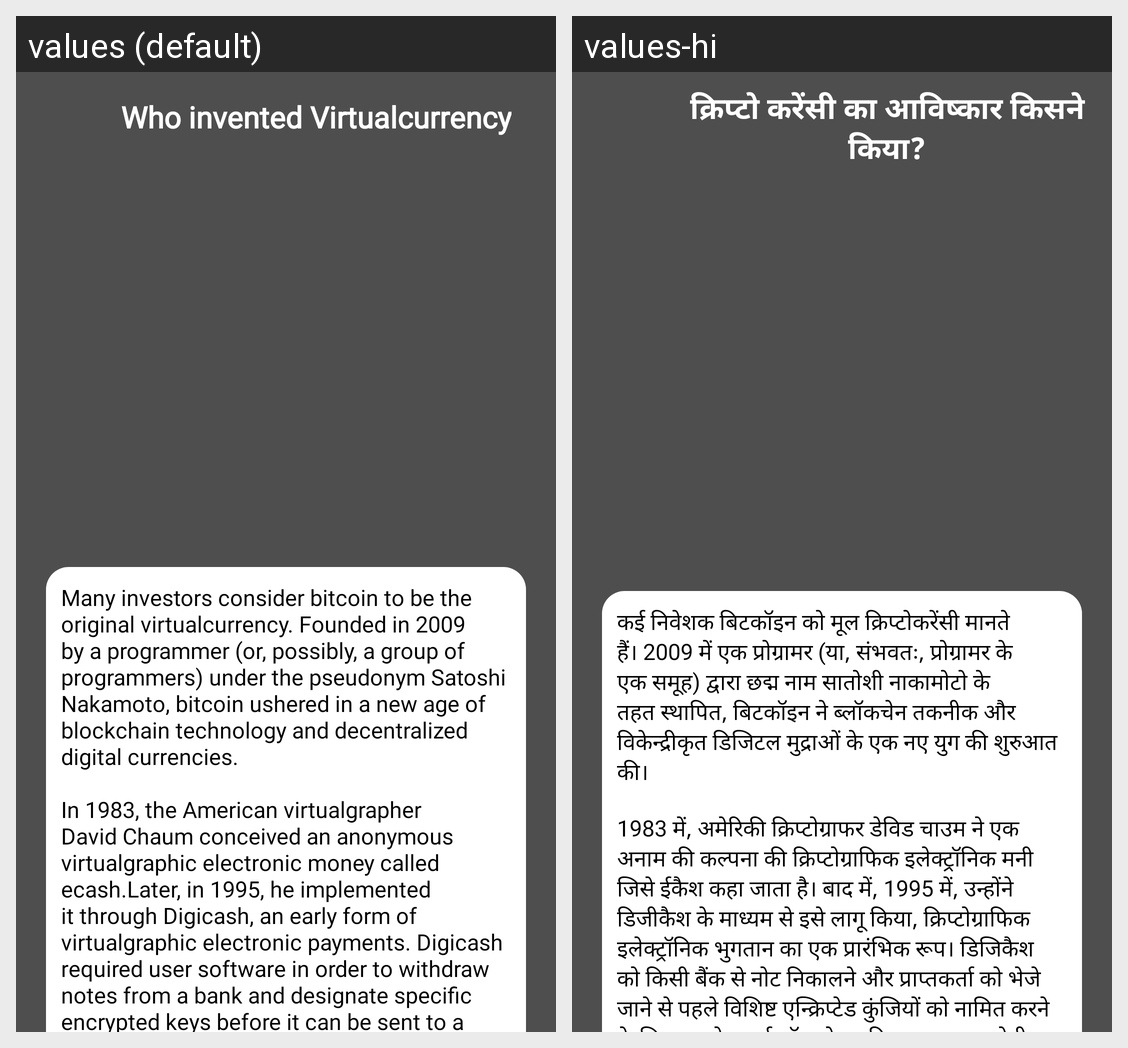

Locale-by-locale string values for the Android screen shown in this grid:
Android screen res/layout/activity_who_invented_cryto.xml rendered under 2 locales, left to right: values (default), values-hi. Device: Nexus 5 (rendered at 1080×1920; each locale shown at half size, 540×960, under a caption strip naming it); theme Theme.Crypto.
Strings drawn on this screen, with the default value and each locale's value (text and hints the layout hard-codes, and strings that could not be matched under every locale, appear in the picture but are not listed):

who_invented
  values: Who invented Virtualcurrency
  values-hi: क्रिप्टो करेंसी का आविष्कार किसने किया?

str10
  values: Many investors consider bitcoin to be the original virtualcurrency. Founded in 2009 by a programmer (or, possibly, a group of programmers) under the pseudonym Satoshi Nakamoto, bitcoin ushered in a new age of blockchain technology and decentralized digital currencies.
      
      In 1983, the American virtualgrapher David Chaum conceived an anonymous virtualgraphic electronic money called ecash.Later, in …[clipped]
  values-hi: कई निवेशक बिटकॉइन को मूल क्रिप्टोकरेंसी मानते हैं। 2009 में एक प्रोग्रामर (या, संभवतः, प्रोग्रामर के एक समूह) द्वारा छद्म नाम सातोशी नाकामोटो के तहत स्थापित, बिटकॉइन ने ब्लॉकचेन तकनीक और विकेन्द्रीकृत डिजिटल मुद्राओं के एक नए युग की शुरुआत की।
      
      1983 में, अमेरिकी क्रिप्टोग्राफर डेविड चाउम ने एक अनाम की कल्पना की क्रिप्टोग्राफिक इलेक्ट्रॉनिक मनी जिसे ईकैश कहा जाता है। बाद में, 1995 में, उन्होंने …[clipped]
